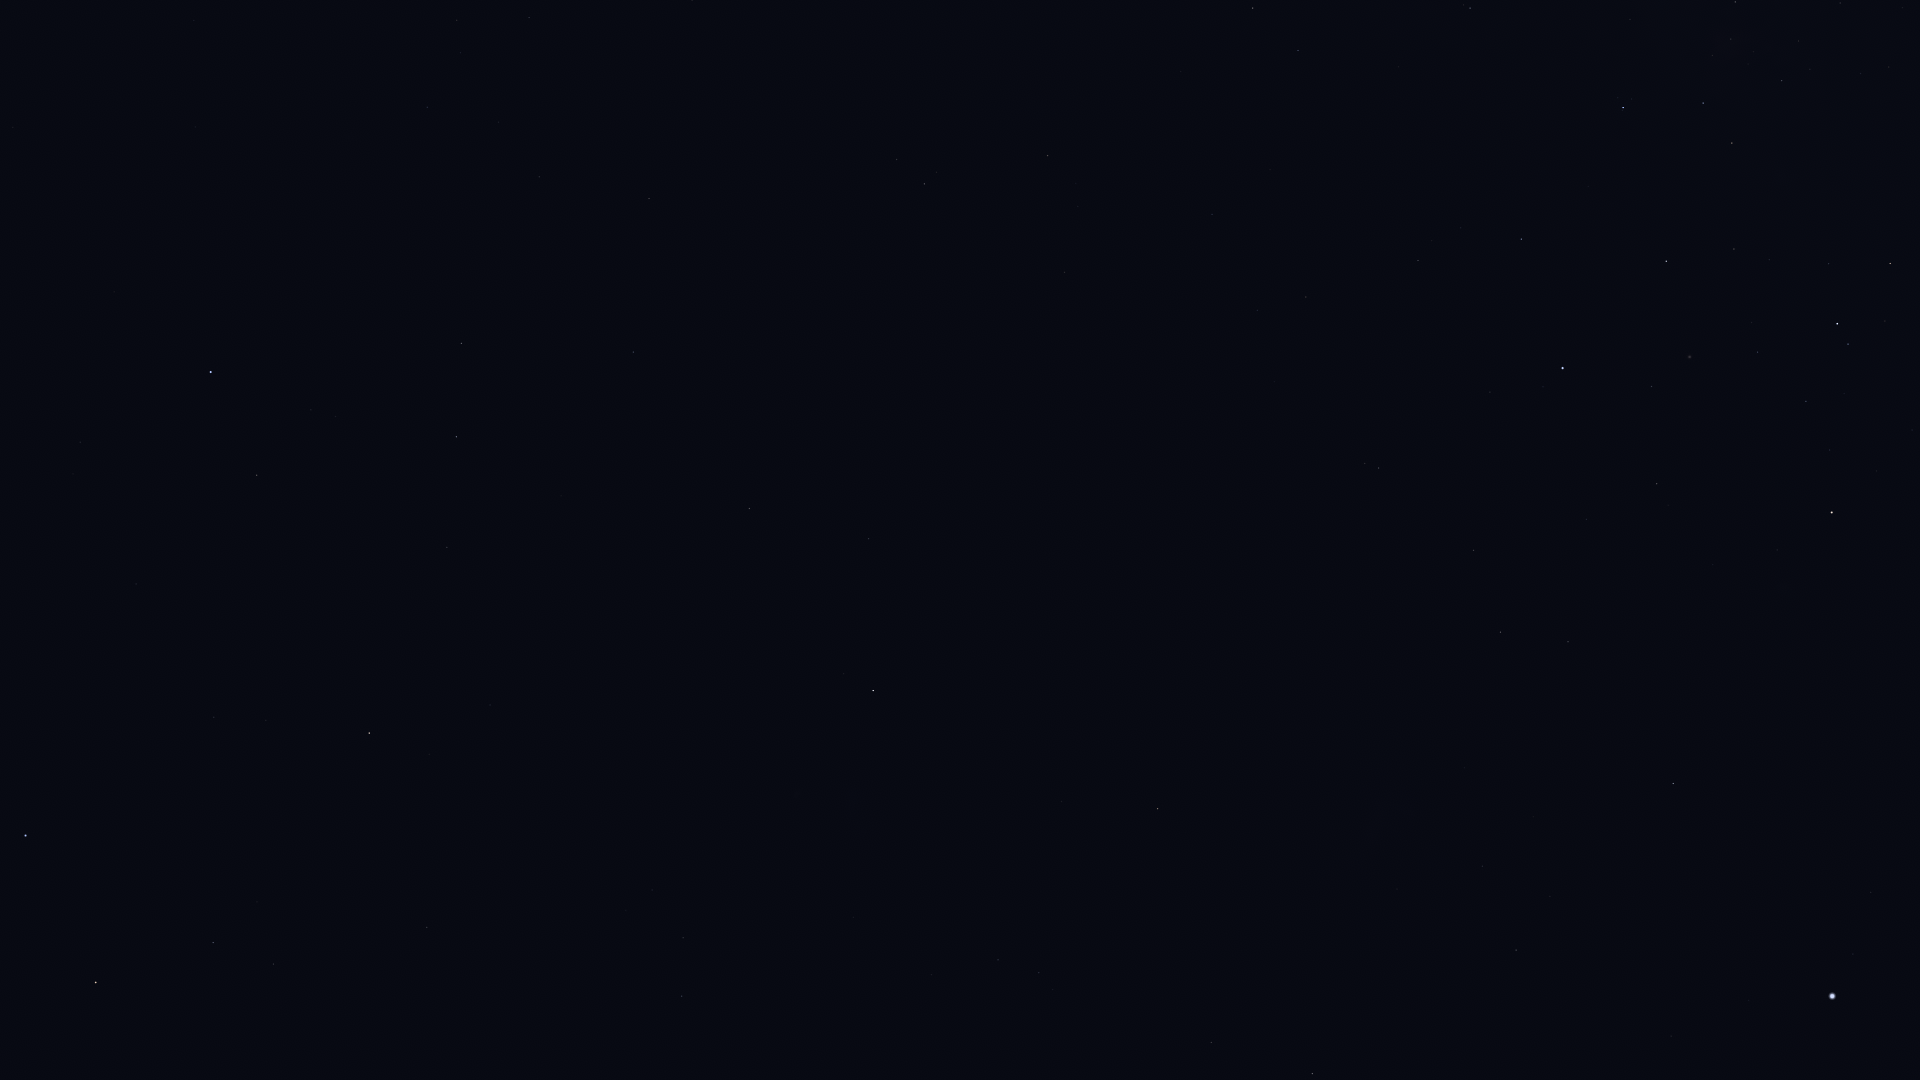

The table this chart was drawn from, first rows:
Star_ID, Name, X, Y
1599, HIP 1599, 683, 938
2021, HIP 2021, 873, 691
2484, HIP 2484, 682, 996
5529, Emiw, 815, 975
11001, HIP 11001, 998, 960
12394, HIP 12394, 1039, 973
17440, HIP 17440, 1211, 1042
17678, HIP 17678, 1158, 809
19780, HIP 19780, 1312, 1074
21949, HIP 21949, 1286, 846
25918, HIP 25918, 1279, 685
26069, HIP 26069, 1516, 950
26380, Bubup, 1330, 729
27100, HIP 27100, 1482, 866
27530, HIP 27530, 1671, 1036
27890, HIP 27890, 1550, 896
30438, Canopus, 1832, 996
32607, HIP 32607, 1673, 784
34481, HIP 34481, 1500, 632
35228, HIP 35228, 1568, 642
37284, Ceibo, 1334, 513
37504, HIP 37504, 1474, 550
39794, HIP 39794, 1586, 519
40702, HIP 40702, 1379, 468
41037, Avior, 1832, 513
41312, HIP 41312, 1657, 484
42568, HIP 42568, 1830, 450
44382, HIP 44382, 1652, 387
45080, HIP 45080, 1848, 344
45238, Miaplacidus, 1563, 368
45556, Aspidiske, 1837, 324
50099, HIP 50099, 1521, 239
50371, HIP 50371, 1732, 143
51232, HIP 51232, 1782, 81
51839, HIP 51839, 1306, 297
52419, HIP 52419, 1623, 108
52468, HIP 52468, 1712, 56
53253, HIP 53253, 1735, 2
57363, HIP 57363, 1470, 8
60000, HIP 60000, 1212, 214
61199, HIP 61199, 1298, 51
109268, Alnair, 25, 835
70638, HIP 70638, 1065, 272
71680, Men, 1283, 765
72370, HIP 72370, 1048, 156
76351, Karaka, 998, 191
81065, HIP 81065, 924, 184
81852, HIP 81852, 897, 159
88866, HIP 88866, 529, 17
90098, HIP 90098, 457, 20
91792, HIP 91792, 649, 198
92609, HIP 92609, 427, 107
93015, HIP 93015, 539, 177
98495, HIP 98495, 633, 352
99240, HIP 99240, 461, 343
100751, Peacock, 211, 372
102395, HIP 102395, 456, 437
103227, HIP 103227, 257, 475
104382, Polaris Australis, 1027, 433
105319, HIP 105319, 136, 584
... 9 more rows
